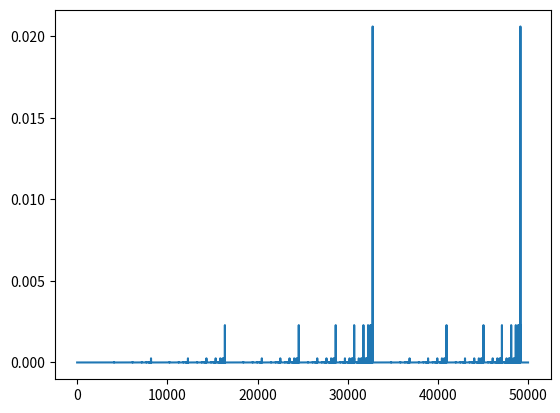

The matplotlib source for this figure: (Note: this script raises an exception after producing the figure.)
# -*- coding: utf-8 -*-
"""
Created on Mon Oct 28 12:09:11 2019

[redacted]
"""
import matplotlib.pyplot as plt
import pandas as pd 

a = 0.9
N = 50000

xk = []

n_max = 16
n = [] 
for i in range(0,N):
    A   = str.split(bin(i),'0b')[1]
    aux = A.count('1')
    n.append(aux)
     
for k in range(1,N):
    xk.append(pow( a, n[k-1])*pow(1-a, n_max-n[k-1]) )
plt.plot(xk)

df = pd.DataFrame(xk)
df.to_csv('C:/Users/<user>/Binomial serie.txt', header = None, index= False, sep = '\t')


